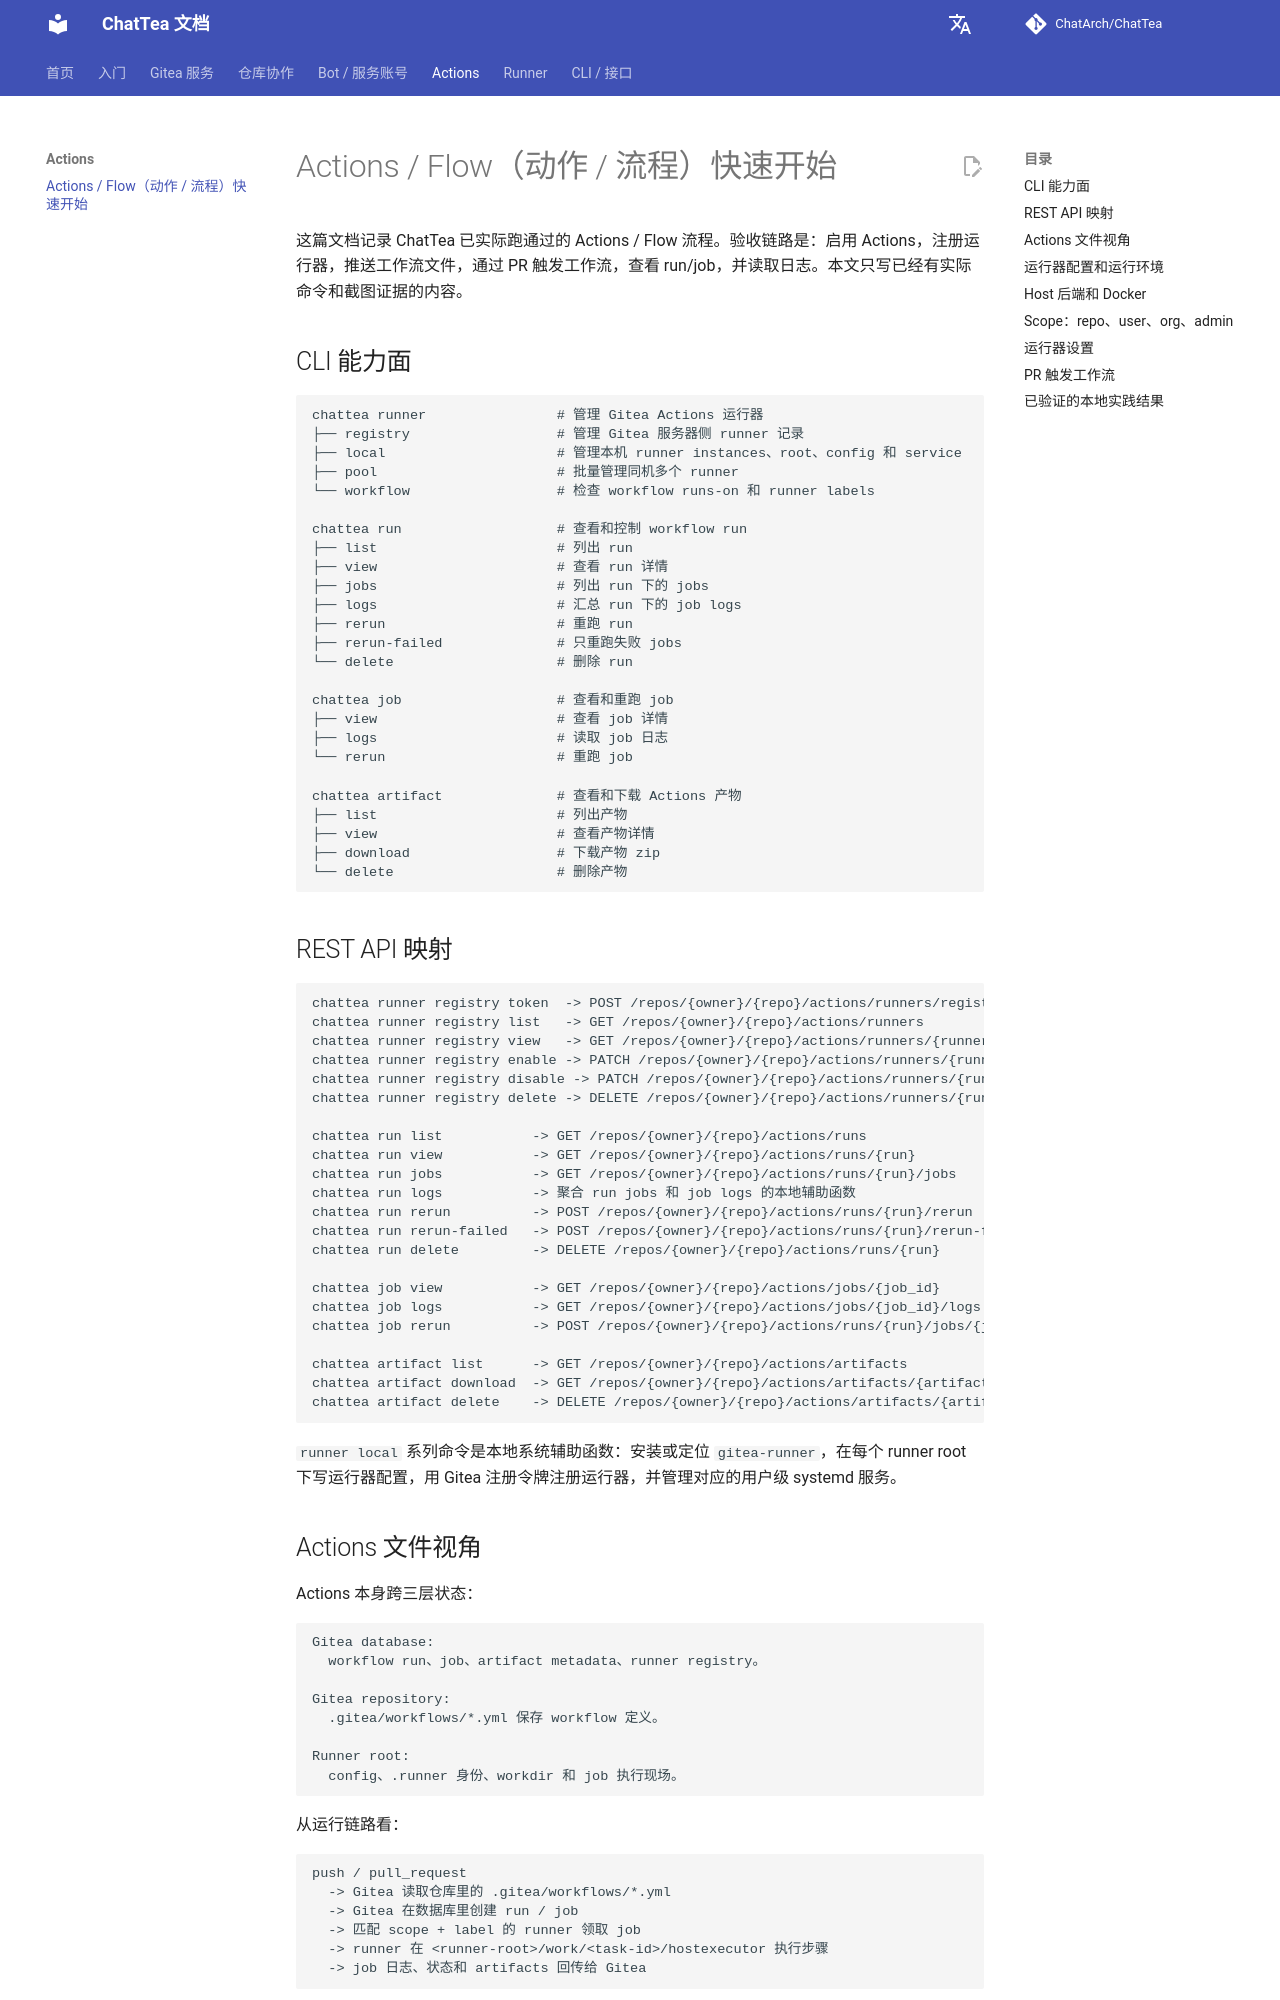

repository: ChatArch/ChatTea · page: actions-flow-quickstart/index.html · generator: mkdocs

# Actions / Flow（动作 / 流程）快速开始

这篇文档记录 ChatTea 已实际跑通过的 Actions / Flow 流程。验收链路是：启用 Actions，注册运行器，推送工作流文件，通过 PR 触发工作流，查看 run/job，并读取日志。本文只写已经有实际命令和截图证据的内容。

## CLI 能力面

```text
chattea runner                # 管理 Gitea Actions 运行器
├── registry                  # 管理 Gitea 服务器侧 runner 记录
├── local                     # 管理本机 runner instances、root、config 和 service
├── pool                      # 批量管理同机多个 runner
└── workflow                  # 检查 workflow runs-on 和 runner labels

chattea run                   # 查看和控制 workflow run
├── list                      # 列出 run
├── view                      # 查看 run 详情
├── jobs                      # 列出 run 下的 jobs
├── logs                      # 汇总 run 下的 job logs
├── rerun                     # 重跑 run
├── rerun-failed              # 只重跑失败 jobs
└── delete                    # 删除 run

chattea job                   # 查看和重跑 job
├── view                      # 查看 job 详情
├── logs                      # 读取 job 日志
└── rerun                     # 重跑 job

chattea artifact              # 查看和下载 Actions 产物
├── list                      # 列出产物
├── view                      # 查看产物详情
├── download                  # 下载产物 zip
└── delete                    # 删除产物
```
